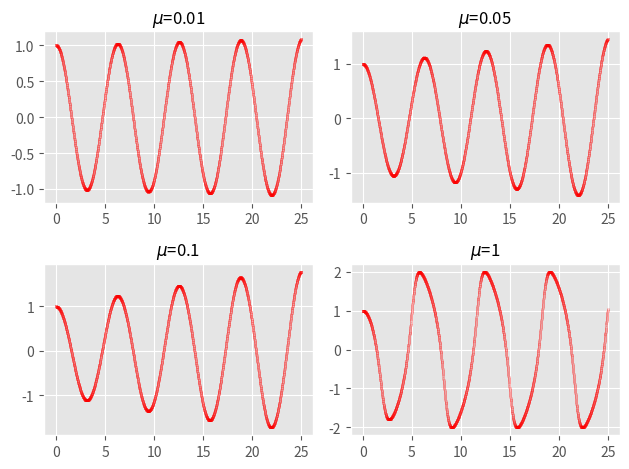

Generate this figure with matplotlib:
import math
import matplotlib.pyplot as plt
import numpy as np

from matplotlib import style

style.use('ggplot')

plt.figure(figsize=(10, 10), dpi=80)
f, ax = plt.subplots(2, 2)
style_list = ["g+-", "r--", "b.-", "yo-"]


def fz(u, y, z):
    return u * (1 - y * y) * z - y


def fy(z):
    return z


def RungeKutta(a, b, n, y0, z0, u, id1, id2):
    X, Y, Z = [], [], []
    X.append(0)
    Y.append(y0)
    Z.append(z0)
    h = (b - a) / n
    for i in range(1, n + 1):
        K11 = h * fy(Z[i - 1])
        K21 = h * fz(u, Y[i - 1], Z[i - 1])

        K12 = h * fy(Z[i - 1] + K21 / 2)
        K22 = h * fz(u, Y[i - 1] + K11 / 2, Z[i - 1] + K21 / 2)

        K13 = h * fy(Z[i - 1] + K22 / 2)
        K23 = h * fz(u, Y[i - 1] + K12 / 2, Z[i - 1] + K22 / 2)

        K14 = h * fy(Z[i - 1] + K23)
        K24 = h * fz(u, Y[i - 1] + K13, Z[i - 1] + K23)

        Y.append(Y[i - 1] + (K11 + 2 * K12 + 2 * K13 + K14) / 6)
        Z.append(Z[i - 1] + (K21 + 2 * K22 + 2 * K23 + K24) / 6)
        X.append(a + i * h)
        print(X[i], Y[i])

    ax[id1][id2].plot(X, Y, '-p', color='red',
                      marker='o',
                      markersize=0.1, linewidth=0.1,
                      markerfacecolor='red',
                      markeredgecolor='red',
                      markeredgewidth=2)


def main():
    l, r = 0, 25
    RungeKutta(l, r, 2500, 1, 0, 0.01, 0, 0)
    RungeKutta(l, r, 2500, 1, 0, 0.05, 0, 1)
    RungeKutta(l, r, 2500, 1, 0, 0.1, 1, 0)
    RungeKutta(l, r, 2500, 1, 0, 1, 1, 1)
    ax[0][0].set_title(r"$\mu$=0.01", fontsize=12)
    ax[0][1].set_title(r"$\mu$=0.05", fontsize=12)
    ax[1][0].set_title(r"$\mu$=0.1", fontsize=12)
    ax[1][1].set_title(r"$\mu$=1", fontsize=12)

    plt.tight_layout()
    plt.savefig('plot5-5.pdf', dpi=700)
    plt.show()


if __name__ == "__main__":
    main()
